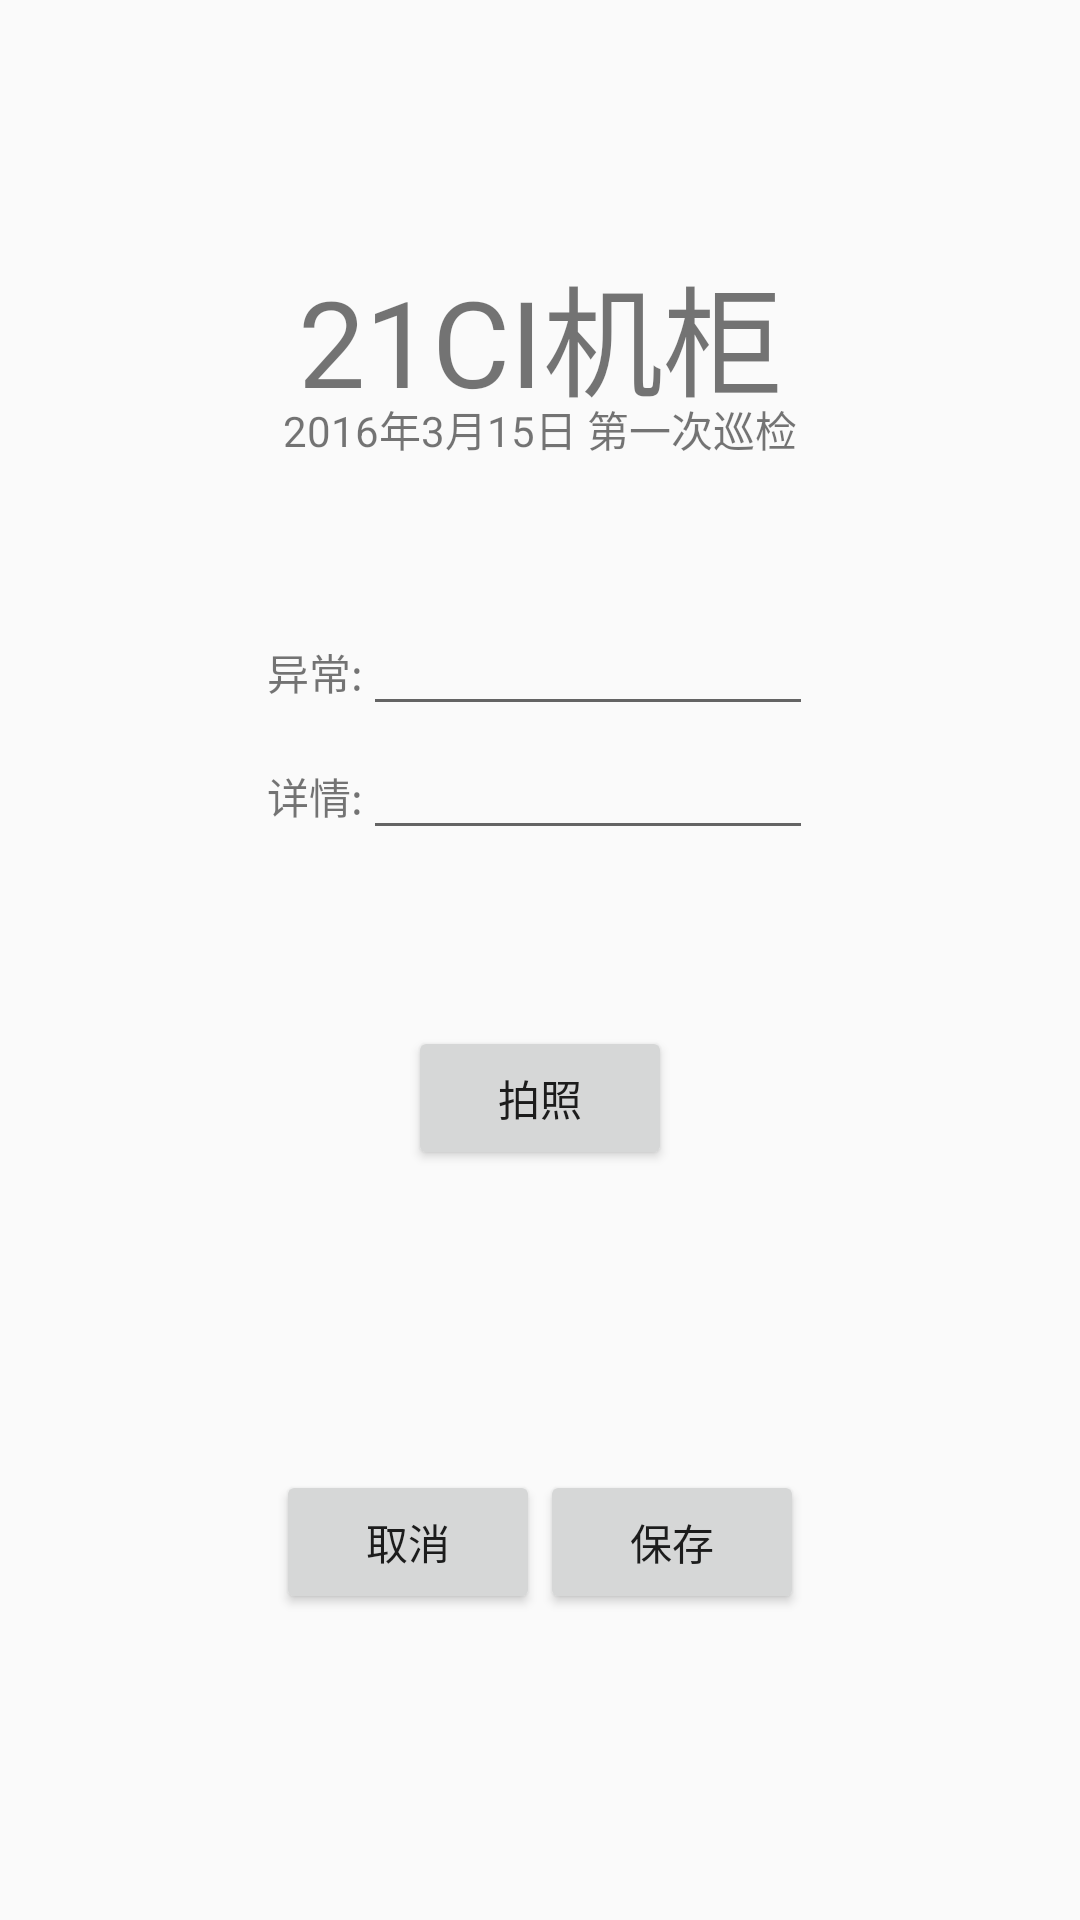

Android layout source for this screen:
<!-- AndroidManifest.xml: application theme AppTheme -->
<!-- res/layout/activity_capture_result.xml -->
<?xml version="1.0" encoding="utf-8"?>
<LinearLayout xmlns:android="http://schemas.android.com/apk/res/android"
    android:layout_width="match_parent"
    android:layout_height="match_parent"
    android:gravity="center"
    android:orientation="vertical">

    <TextView
        android:id="@+id/tv_qrcode_result"
        android:layout_width="200dp"
        android:layout_height="50dp"
        android:gravity="center"
        android:text="21CI机柜"
        android:textSize="40sp" />

    <TextView
        android:layout_width="200dp"
        android:layout_height="20dp"
        android:gravity="center"
        android:text="2016年3月15日 第一次巡检"
        android:textSize="14sp" />

    <TextView
        android:id="@+id/tv_result"
        android:layout_width="wrap_content"
        android:layout_height="wrap_content"
        android:layout_margin="@dimen/margin_5"
        android:textIsSelectable="true" />

    <TextView
        android:id="@+id/tv_result_format"
        android:layout_width="wrap_content"
        android:layout_height="wrap_content"
        android:layout_alignLeft="@id/tv_result"
        android:layout_below="@id/tv_result"
        android:textIsSelectable="true" />

    <LinearLayout
        android:layout_width="wrap_content"
        android:layout_height="wrap_content"
        android:orientation="horizontal">

        <TextView
            android:layout_width="wrap_content"
            android:layout_height="wrap_content"
            android:text="@string/cabinet_anomaly" />

        <EditText
            android:layout_width="150dp"
            android:layout_height="wrap_content" />
    </LinearLayout>

    <LinearLayout
        android:layout_width="wrap_content"
        android:layout_height="100dp">

        <TextView
            android:layout_width="wrap_content"
            android:layout_height="wrap_content"
            android:text="@string/cabinet_detail" />
        <EditText
            android:layout_width="150dp"
            android:layout_height="wrap_content" />
    </LinearLayout>
    <LinearLayout
        android:layout_width="wrap_content"
        android:layout_height="wrap_content">

        <Button
            android:layout_width="wrap_content"
            android:layout_height="wrap_content"
            android:text="@string/picture"/>
    </LinearLayout>
    <LinearLayout
        android:layout_marginTop="100dp"
        android:layout_width="wrap_content"
        android:layout_height="wrap_content">
        <Button
            android:layout_width="wrap_content"
            android:layout_height="wrap_content"
            android:text="@string/cancel"/>
        <Button
            android:layout_width="wrap_content"
            android:layout_height="wrap_content"
            android:text="@string/save"/>
    </LinearLayout>
    <TextView
        android:id="@+id/tv_uri"
        android:layout_width="wrap_content"
        android:layout_height="wrap_content"
        android:layout_alignLeft="@id/tv_result"
        android:layout_below="@id/tv_result_format"
        android:textIsSelectable="true" />

</LinearLayout>
<!-- resources referenced by this layout -->
<resources>
  <dimen name="margin_5">5.0dp</dimen>
  <string name="cabinet_anomaly">异常:</string>
  <string name="cabinet_detail">详情:</string>
  <string name="cancel">取消</string>
  <string name="picture">拍照</string>
  <string name="save">保存</string>
  <style name="AppTheme" parent="Theme.AppCompat.Light.DarkActionBar">
          
          <item name="colorPrimary">@color/colorPrimary</item>
          <item name="colorPrimaryDark">@color/colorPrimaryDark</item>
          <item name="colorAccent">@color/colorAccent</item>
      </style>
  <color name="colorPrimary">#3F51B5</color>
  <color name="colorPrimaryDark">#303F9F</color>
  <color name="colorAccent">#FF4081</color>
</resources>
